Dataset: exercise_quality_v1 (GitHub, ody09/GymProject). Classes: bicep curl bad form, bicep curl good form, push-up bad form, push-up good form, squat bad form, squat good form.

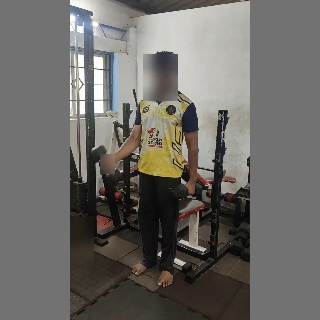
Label: bicep curl good form

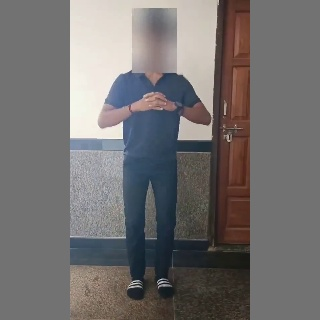
Label: squat bad form

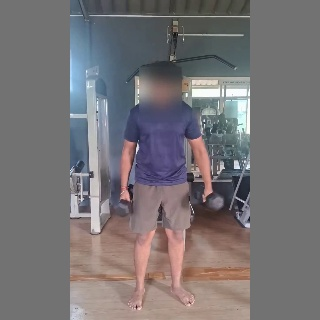
Label: bicep curl bad form

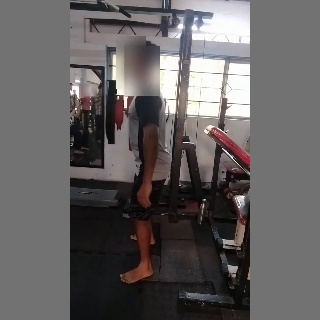
Label: squat good form

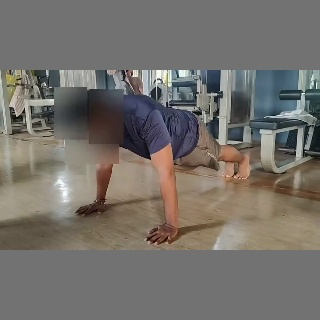
Label: push-up bad form

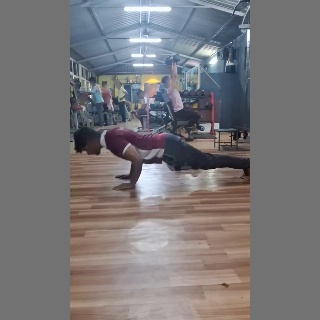
Label: push-up good form
